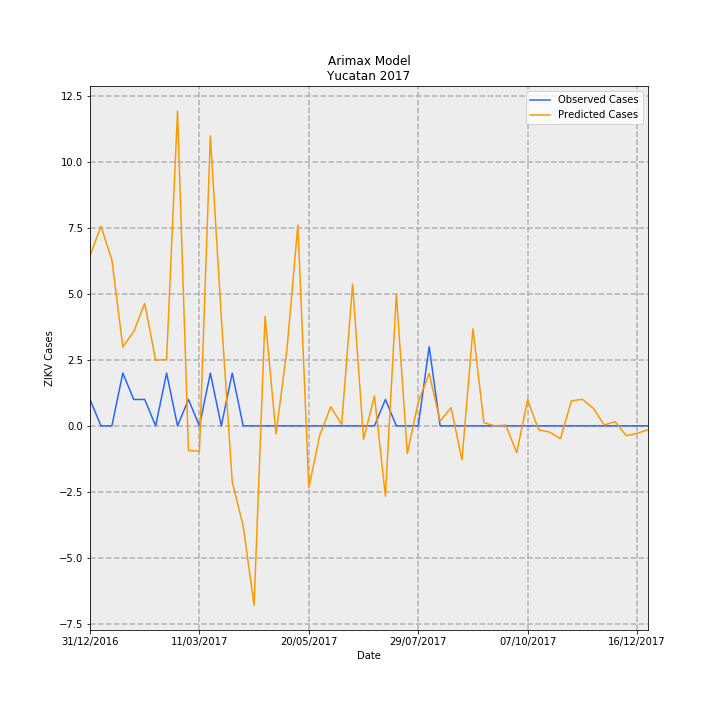

Data behind this chart, as committed beside it:
Date, predictions_incidence, observed_incidence, Predicted Cases, Observed Cases, error
31/12/2016, 0.3074, 0.04768, 6.446, 1, -5.446
07/01/2017, 0.3608, 0.0, 7.566, 0.0, -7.566
14/01/2017, 0.2997, 0.0, 6.285, 0.0, -6.285
21/01/2017, 0.1426, 0.09537, 2.99, 2, -0.9897
28/01/2017, 0.1707, 0.04768, 3.58, 1, -2.58
04/02/2017, 0.2212, 0.04768, 4.638, 1, -3.638
11/02/2017, 0.1186, 0.0, 2.488, 0.0, -2.488
18/02/2017, 0.1199, 0.09537, 2.515, 2, -0.5151
25/02/2017, 0.5687, 0.0, 11.93, 0.0, -11.93
04/03/2017, -0.04437, 0.04768, -0.9305, 1, 1.931
11/03/2017, -0.04594, 0.0, -0.9634, 0.0, 0.9634
18/03/2017, 0.5236, 0.09537, 10.98, 2, -8.982
25/03/2017, 0.1967, 0.0, 4.126, 0.0, -4.126
01/04/2017, -0.1013, 0.09537, -2.124, 2, 4.124
08/04/2017, -0.1808, 0.0, -3.791, 0.0, 3.791
15/04/2017, -0.3242, 0.0, -6.798, 0.0, 6.798
22/04/2017, 0.1981, 0.0, 4.153, 0.0, -4.153
29/04/2017, -0.01478, 0.0, -0.31, 0.0, 0.31
06/05/2017, 0.1382, 0.0, 2.897, 0.0, -2.897
13/05/2017, 0.3631, 0.0, 7.615, 0.0, -7.615
20/05/2017, -0.1113, 0.0, -2.334, 0.0, 2.334
27/05/2017, -0.01703, 0.0, -0.3571, 0.0, 0.3571
03/06/2017, 0.03467, 0.0, 0.7272, 0.0, -0.7272
10/06/2017, 0.002687, 0.0, 0.05636, 0.0, -0.05636
17/06/2017, 0.2565, 0.0, 5.378, 0.0, -5.378
24/06/2017, -0.02429, 0.0, -0.5094, 0.0, 0.5094
01/07/2017, 0.05414, 0.0, 1.135, 0.0, -1.135
08/07/2017, -0.127, 0.04768, -2.664, 1, 3.664
15/07/2017, 0.2381, 0.0, 4.992, 0.0, -4.992
22/07/2017, -0.0501, 0.0, -1.051, 0.0, 1.051
29/07/2017, 0.04305, 0.0, 0.9028, 0.0, -0.9028
05/08/2017, 0.09477, 0.143, 1.987, 3.0, 1.013
12/08/2017, 0.008461, 0.0, 0.1774, 0.0, -0.1774
19/08/2017, 0.033, 0.0, 0.6922, 0.0, -0.6922
26/08/2017, -0.06142, 0.0, -1.288, 0.0, 1.288
02/09/2017, 0.1754, 0.0, 3.678, 0.0, -3.678
09/09/2017, 0.005645, 0.0, 0.1184, 0.0, -0.1184
16/09/2017, 5.7032755479894184e-05, 0.0, 0.001196, 0.0, -0.001196
23/09/2017, 0.00139, 0.0, 0.02916, 0.0, -0.02916
30/09/2017, -0.04842, 0.0, -1.015, 0.0, 1.015
07/10/2017, 0.04713, 0.0, 0.9883, 0.0, -0.9883
14/10/2017, -0.007097, 0.0, -0.1488, 0.0, 0.1488
21/10/2017, -0.01121, 0.0, -0.2351, 0.0, 0.2351
28/10/2017, -0.02306, 0.0, -0.4836, 0.0, 0.4836
04/11/2017, 0.04513, 0.0, 0.9464, 0.0, -0.9464
11/11/2017, 0.04801, 0.0, 1.007, 0.0, -1.007
18/11/2017, 0.03188, 0.0, 0.6686, 0.0, -0.6686
25/11/2017, 0.001636, 0.0, 0.0343, 0.0, -0.0343
02/12/2017, 0.007594, 0.0, 0.1593, 0.0, -0.1593
09/12/2017, -0.01767, 0.0, -0.3706, 0.0, 0.3706
16/12/2017, -0.01354, 0.0, -0.2839, 0.0, 0.2839
23/12/2017, -0.006997, 0.0, -0.1467, 0.0, 0.1467
